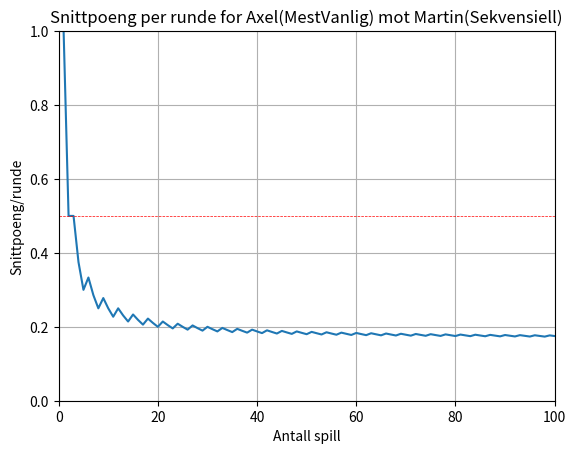

Python code for this plot:
#rock, scissor, paper

import random
import matplotlib.pyplot as plt


# *************SUPERKLASSE SPILLER*************
class Spiller():

    #Lagrer info om motstanderne i dictionary
    # {spiller1:[trekk1,trekk2,..], spiller2:[trekk1,..],...}
    spiller_historikk = {}
    mulige_trekk = ["Stein", "Saks", "Papir"]

    def __init__(self, spillernavn):
        self.name = spillernavn
        Spiller.spiller_historikk[self] = []

    #velger aksjon som skal utføres
    def velg_aksjon(self):
        return

    #legger til resultatet i historikken
    # relevant for MestVanlig og Historikk
    def motta_resultat(self, spiller, trekk):
        self.spiller_historikk[spiller].append(trekk)

    def oppgi_navn(self):
        return self.name


# *************SPILLERKLASSE TILFELDIG*************
class Tilfeldig(Spiller):
    def __init__(self, name):
        Spiller.__init__(self, name)

    def velg_aksjon(self, motstander):
        return Aksjon(random.randint(0,2))

    def __str__(self):
        return "Tilfeldig"


# *************SPILLERKLASSE SEKVENSIELL*************
class Sekvensiell(Spiller):
    def __init__(self, name):
        Spiller.__init__(self, name)
        #starter med stein
        self.count = 1

    #velger sekvensielt
    def velg_aksjon(self, motstander):
        aksjon = Aksjon(self.count % 3)
        self.count += 1
        return aksjon

    def __str__(self):
        return "Sekvensiell"

# *************SPILLERKLASSE MEST VANLIG*************
class MestVanlig(Spiller):
    def __init__(self, name):
        Spiller.__init__(self, name)

    # finner mest vanlig trekk gjort av motstander.
    # hvis motstander ikke har gjort trekk, velges random
    def velg_aksjon(self, motstander):
        motstander_historikk = self.spiller_historikk[motstander]
        if (len(motstander_historikk)) == 0:
            return Aksjon(random.randint(0,2))
        stein = motstander_historikk.count(Aksjon(0))
        saks = motstander_historikk.count(Aksjon(1))
        papir = motstander_historikk.count(Aksjon(2))
        list = [stein, saks, papir]
        flest = list.index(max(list))
        return Aksjon((get_superior(flest)))

    def __str__(self):
        return "MestVanlig"


# *************SPILLERKLASSE HISTORIKER*************
class Historiker(Spiller):
    def __init__(self, name, husk):
        Spiller.__init__(self, name)
        self.husk = husk

    def velg_aksjon(self, motstander):
        motstander_historikk = self.spiller_historikk[motstander]
        sub_sekvens = motstander_historikk[-self.husk:]
        flest = [0,0,0] #teller mest vanlige trekk etter subsekvensen
        for i in range(len(motstander_historikk)-1-len(sub_sekvens),0,-1):
            if motstander_historikk[i] == sub_sekvens[-1]:
                # sjekker om det er nok elementer igjen i historikken til å matche subsekvensen
                if i - len(sub_sekvens) < 0:
                    break
                # sjekker om hele subsekvensen er riktig eller ikke
                if motstander_historikk[i - len(sub_sekvens) + 1:i + 1] == sub_sekvens:
                    flest[motstander_historikk[i + 1].get_value()] += 1
                # plusser på én i "flest" etter hva som ble spilt etter subsekvensen
                else:
                    break
        # returnerer det motsatte trekket av det som ble spilt flest ganger etter subsekvensen
        max_spilt = max(flest)
        if max_spilt == 0:
            return Aksjon(random.randint(0,2))
        return Aksjon(get_superior(flest.index(max(flest))))

    def __str__(self):
        return "Historiker(" + str(self.husk) + ")"


# *************SPILLERKLASSE SMART (ikke ferdig)*************
class Smart(Spiller):
    def __init__(self, name):
        Spiller.__init__(self, name)

    def velg_aksjon(self, motstander):
        antall_spilt = len(self.spiller_historikk[motstander])
        if antall_spilt < 1:
            return Aksjon(random.randint(0, 2))

        # sjekker om spilleren spiller sekvensielt
        isSekvensiell = True
        utsettelse = 0
        sekvens_start = False
        for i in range(antall_spilt):
            motstander_trekk = self.spiller_historikk[motstander][i]
            # må ta i betraktning at spilleren ikke nødvendigvis må starte med stein
            if motstander_trekk.get_value() == 0:
                sekvens_start = True
            if not sekvens_start:
                utsettelse += 1
            if sekvens_start:
                if motstander_trekk.get_value() != (i - utsettelse) % 3:
                    isSekvensiell = False
        print(isSekvensiell)
        if isSekvensiell:
            return Aksjon(get_superior((antall_spilt + (3 - utsettelse)) % 3))


        #sjekker om motstander er en MestVanlig-spiller
        flest = self.findFlestSpiltOpptilNå(self)
        if self.spiller_historikk[motstander][-1].get_value() == get_superior(flest):
            ny_flest  = self.findFlest(self)
            return Aksjon(get_superior(get_superior(ny_flest)))

        # ellers spilles det motsatte av det jeg pleier å spille etter en subsekvens på 2
        egen_historikk = self.spiller_historikk[self]
        sub_sekvens = egen_historikk[-2:]
        flest = [0, 0, 0]  # teller mest vanlige trekk etter subsekvensen
        for i in range(antall_spilt - 1 - len(sub_sekvens), 0, -1):
            if egen_historikk[i] == sub_sekvens[-1]:
                # sjekker om det er nok elementer igjen i historikken til å matche subsekvensen
                if i < len(sub_sekvens) < 0:
                    break
                # sjekker om hele subsekvensen er riktig eller ikke
                if egen_historikk[i - len(sub_sekvens) + 1:i + 1] != sub_sekvens:
                    break
                # plusser på én i "flest" etter hva som ble spilt etter subsekvensen
                flest[egen_historikk[i + 1].get_value()] += 1
        # returnerer det motsatte av det motsatte trekket av det som ble spilt flest ganger etter subsekvensen
        max_spilt = max(flest)
        if max_spilt == 0:
            return Aksjon(random.randint(0, 2))
        return Aksjon(get_superior(get_superior(flest.index(max(flest)))))


    def findFlestSpiltOpptilNå(self, spiller):
        stein = self.spiller_historikk[spiller].count(Aksjon(0))
        saks = self.spiller_historikk[spiller].count(Aksjon(1))
        papir = self.spiller_historikk[spiller].count(Aksjon(2))
        list = [stein, saks, papir]
        sist_spilt = self.spiller_historikk[spiller][-1]
        list[sist_spilt.get_value()] -= 1
        flest = list.index(max(list))
        return flest

    def findFlest(self, spiller):
        stein = self.spiller_historikk[spiller].count(Aksjon(0))
        saks = self.spiller_historikk[spiller].count(Aksjon(1))
        papir = self.spiller_historikk[spiller].count(Aksjon(2))
        list = [stein, saks, papir]
        flest = list.index(max(list))
        return flest

    def __str__(self):
        return "Smartspiller"


# *************AKSJON KLASSE*************
class Aksjon:
    def __init__(self, num):
        self.aksjon = num

    # sjekker om "self" sitt trekk og "other" sitt trekk er like
    def __eq__(self, other):
        return other.aksjon == self.aksjon

        # sjekker om "self" sitt trekk vinner over "others" trekk
        # 0: stein, 1: saks, 2: papir
    def __gt__(self, other):
        keyWinsOverValue = {0:1, 1:2, 2:0}
        return keyWinsOverValue[self.aksjon] == other.aksjon


    def get_value(self):
        return self.aksjon

    def __repr__(self):
        return Spiller.mulige_trekk[self.aksjon]

    def __str__(self):
        return Spiller.mulige_trekk[self.aksjon]


# *************ENKELTSPILL KLASSE*************
class Enkeltspill:
    def __init__(self, spiller1, spiller2):
        self.spiller1 = spiller1
        self.spiller2 = spiller2
        self.p1 = 0
        self.p2 = 0
        self.a1 = 0
        self.a2 = 0

    def gjennomfoer_spill(self):
        self.a1 = self.spiller1.velg_aksjon(self.spiller2)
        self.a2 = self.spiller2.velg_aksjon(self.spiller1)
        if self.a1 == self.a2:
            self.p1, self.p2 = 0.5, 0.5
        elif self.a1 > self.a2:
            self.p1, self.p2 = 1, 0
        else:
            self.p1, self.p2 = 0, 1

        self.spiller1.motta_resultat(self.spiller2,self.a2)
        self.spiller2.motta_resultat(self.spiller1, self.a1)

    def is_winner(self):
        if self.p1 == self.p2:
            return "Ingen"
        elif self.p1 > self.p2:
            return self.spiller1.oppgi_navn()
        else:
            return self.spiller2.oppgi_navn()


    def __str__(self):
        return self.spiller1.oppgi_navn() + " valgte " + str(self.a1) + " || " + self.spiller2.oppgi_navn() + \
               " valgte " + str(self.a2) + ".\n--> " + self.is_winner() + " vinner!" + "\n"


# *************MANGESPILL KLASSE*************
class Mangespill:
    def __init__(self, spiller1, spiller2, antall_spill):
        self.s1 = spiller1
        self.s2 = spiller2
        self.antall_spill = antall_spill
        self.totalp1 = 0
        self.totalp2 = 0

    def arranger_enkeltspill(self):
        return Enkeltspill(self.s1, self.s2)

    def arranger_turnering(self):
        poeng_sp1 = []
        x_akse = []
        #begynner turneringen
        for i in range(self.antall_spill):
            spill = self.arranger_enkeltspill()
            spill.gjennomfoer_spill()
            self.totalp1 += spill.p1
            self.totalp2 += spill.p2
            print(str(spill))
            #pyplot
            snitt_poeng = self.totalp1 / (i+1)
            poeng_sp1.append(snitt_poeng)
            x_akse.append(i+1)
        print("-----------------SAMMENLAGT SCORE-------------------------")
        print(self.get_score())
        print("Prosent seire for " + self.s1.oppgi_navn() + "(" + str(self.s1) + ") mot "
              + self.s2.oppgi_navn() + "(" + str(self.s2) + "):\n" + str(self.totalp1*100/self.antall_spill) + "%" )
        print("----------------------------------------------------------")

        #pyplot
        plt.plot(x_akse, poeng_sp1)
        plt.axis([0, self.antall_spill,0,1])
        plt.grid(True)
        plt.xlabel("Antall spill")
        plt.ylabel("Snittpoeng/runde")
        plt.axhline(y = 0.5, linewidth = 0.5, color = 'r').set_linestyle('dashed')
        plt.title("Snittpoeng per runde for " + self.s1.oppgi_navn() + "(" + str(self.s1) + ") mot " + self.s2.oppgi_navn() + "(" + str(self.s2) + ")" )
        plt.show()


    def get_winner(self):
        if self.totalp1 == self.totalp2:
            return "Ingen"
        elif self.totalp1 > self.totalp2:
            return self.s1.oppgi_navn()
        else:
            return self.s2.oppgi_navn()

    def get_score(self):
        return self.s1.oppgi_navn() + ": " + str(self.totalp1) + " poeng | " + self.s2.oppgi_navn() + ": "\
               + str(self.totalp2) + " poeng\n" + str(self.get_winner()) + " vinner!"



# *************HJELPEFUNKSJONER*************

def get_superior(num):
    k = {0:2, 1:0, 2:1}
    return k[num]

def main():
    s1 = MestVanlig("Axel")
    s2 = Sekvensiell("Martin")
    mangespill = Mangespill(s1, s2, 100)
    mangespill.arranger_turnering()

main()


